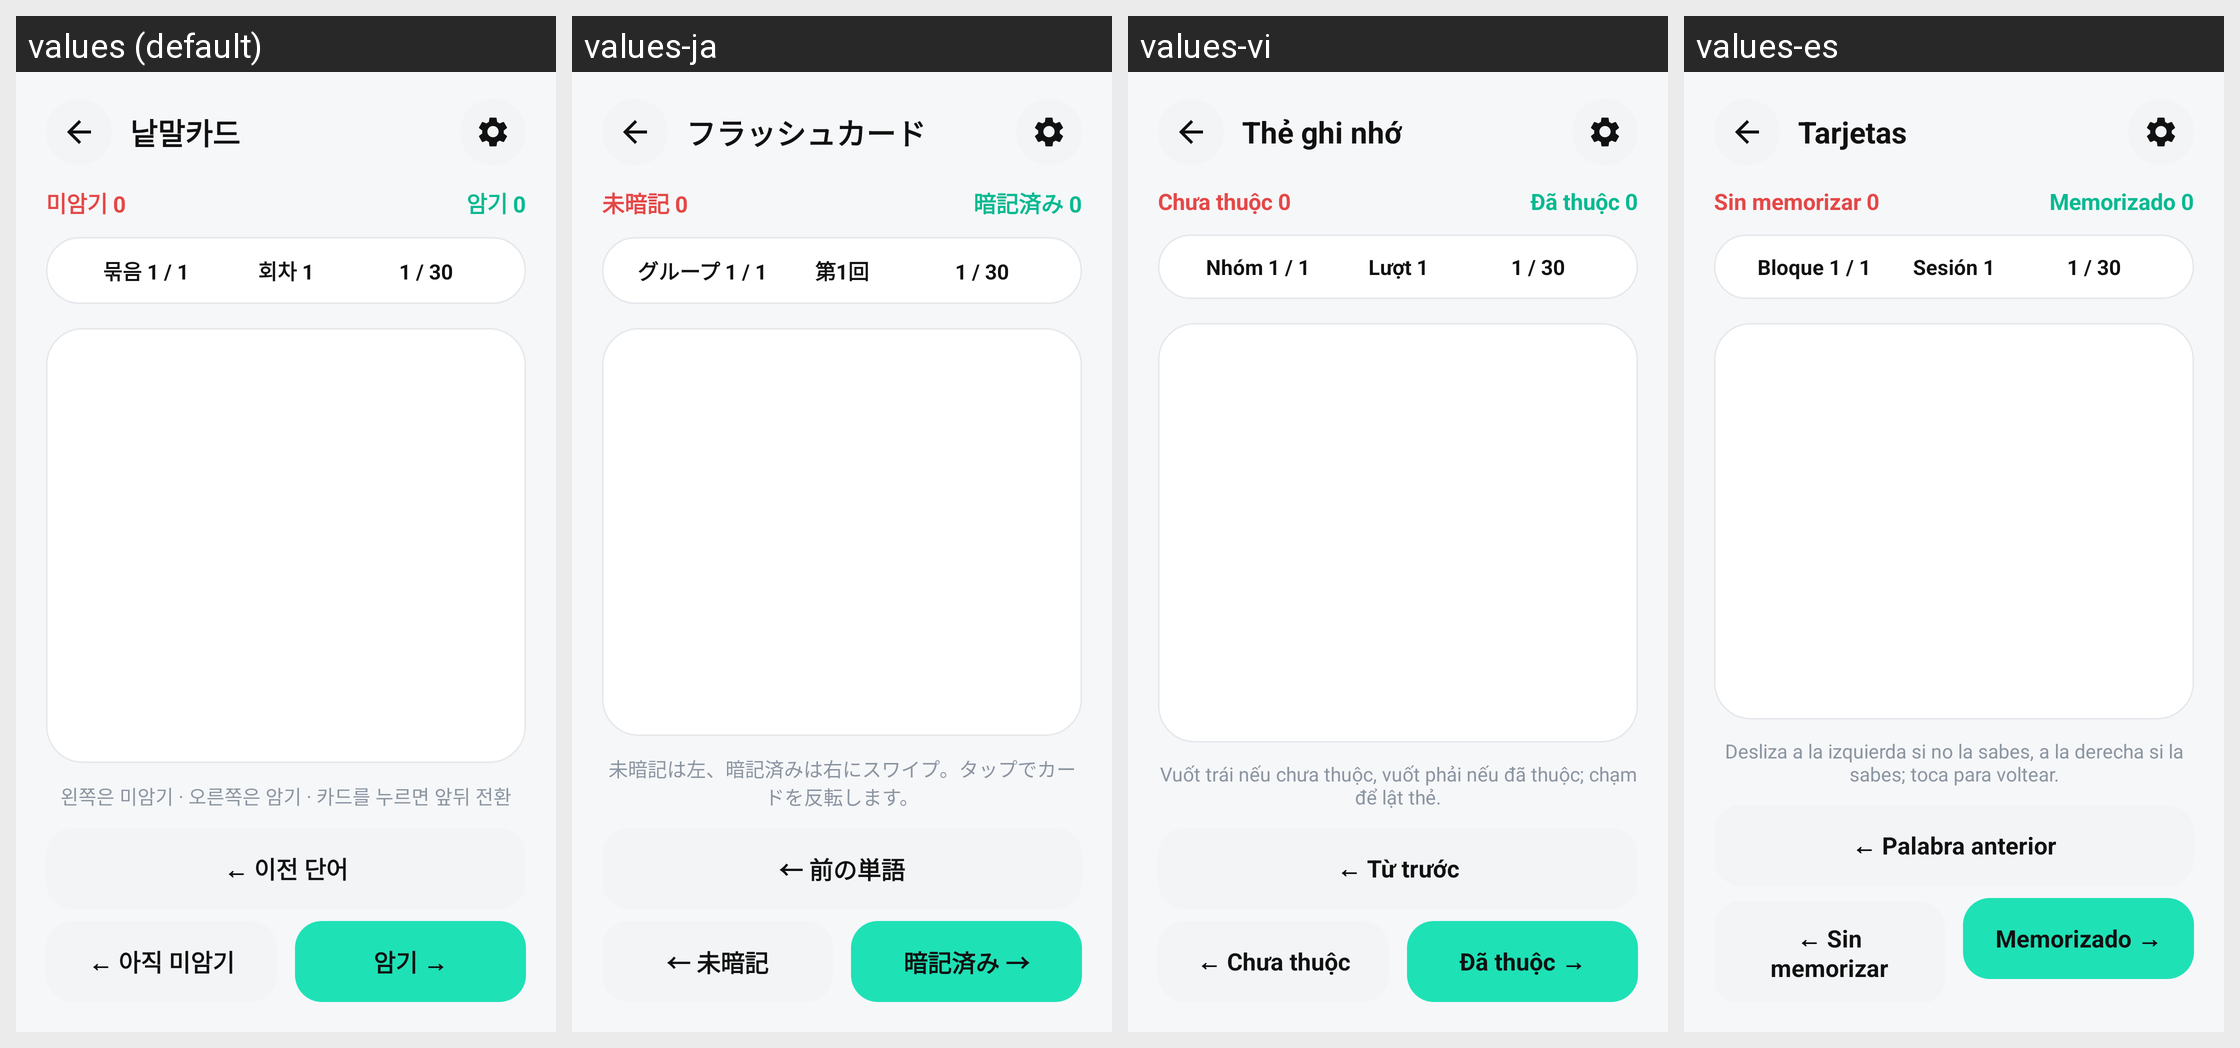

Here is an Android app screen in its default locale and in the app's own translations. Write out the translated-string differences for the strings that appear on this screen.
Android screen res/layout/activity_flashcard.xml rendered under 4 locales, left to right: values (default), values-ja, values-vi, values-es. Device: Nexus 5 (rendered at 1080×1920; each locale shown at half size, 540×960, under a caption strip naming it); theme AppTheme.
Other locales in the repository, not shown: values-en, values-fr, values-zh.
Strings drawn on this screen, with the default value and each locale's value (text and hints the layout hard-codes, and strings that could not be matched under every locale, appear in the picture but are not listed):

ui_0c05149c1c40
  values: 낱말카드
  values-ja: フラッシュカード
  values-vi: Thẻ ghi nhớ
  values-es: Tarjetas

ui_6687c3205261
  values: 미암기 0
  values-ja: 未暗記 0
  values-vi: Chưa thuộc 0
  values-es: Sin memorizar 0

ui_f1c4f476688c
  values: 암기 0
  values-ja: 暗記済み 0
  values-vi: Đã thuộc 0
  values-es: Memorizado 0

ui_3fb6e4e49cb0
  values: 묶음 1 / 1
  values-ja: グループ 1 / 1
  values-vi: Nhóm 1 / 1
  values-es: Bloque 1 / 1

ui_b11b07333105
  values: 회차 1
  values-ja: 第1回
  values-vi: Lượt 1
  values-es: Sesión 1

ui_04b8298b313e
  values: 왼쪽은 미암기 · 오른쪽은 암기 · 카드를 누르면 앞뒤 전환
  values-ja: 未暗記は左、暗記済みは右にスワイプ。タップでカードを反転します。
  values-vi: Vuốt trái nếu chưa thuộc, vuốt phải nếu đã thuộc; chạm để lật thẻ.
  values-es: Desliza a la izquierda si no la sabes, a la derecha si la sabes; toca para voltear.

ui_2cc1630151f4
  values: ← 이전 단어
  values-ja: ← 前の単語
  values-vi: ← Từ trước
  values-es: ← Palabra anterior

ui_a147b5b86934
  values: ← 아직 미암기
  values-ja: ← 未暗記
  values-vi: ← Chưa thuộc
  values-es: ← Sin memorizar

ui_3a7c41b2d165
  values: 암기 →
  values-ja: 暗記済み →
  values-vi: Đã thuộc →
  values-es: Memorizado →
